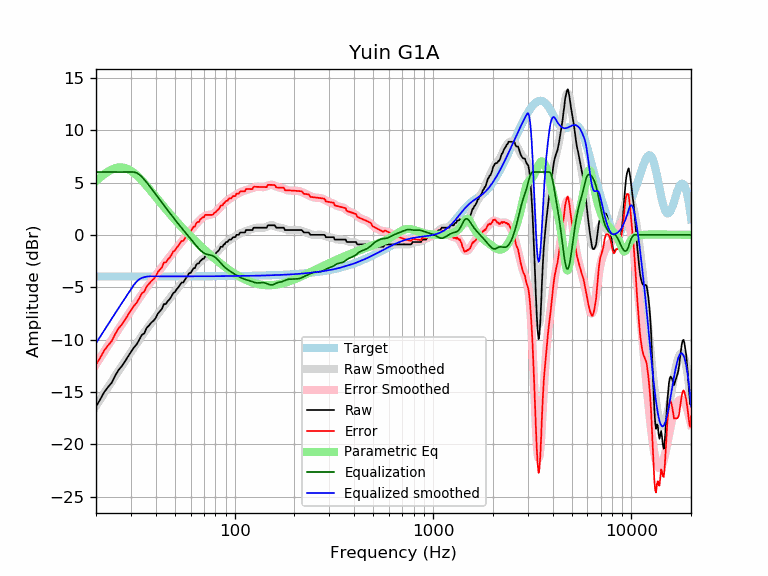

Source data for this figure (header and first rows):
frequency, raw, error, smoothed, error_smoothed, equalization, parametric_eq, equalized_raw, equalized_smoothed, target
20, -16.39, -12.41, -16.35, -12.37, 6.00, 5.15, -10.39, -10.35, -3.98
21, -15.72, -11.74, -15.73, -11.75, 6.00, 5.49, -9.72, -9.73, -3.98
22, -15.02, -11.04, -15.13, -11.15, 6.00, 5.79, -9.02, -9.13, -3.98
23, -14.54, -10.56, -14.56, -10.58, 6.00, 6.04, -8.54, -8.56, -3.98
24, -14.13, -10.15, -14.01, -10.03, 6.00, 6.24, -8.13, -8.01, -3.98
25, -13.45, -9.47, -13.49, -9.51, 6.00, 6.37, -7.45, -7.49, -3.98
26, -12.90, -8.93, -12.99, -9.01, 6.00, 6.44, -6.90, -6.99, -3.98
27, -12.53, -8.56, -12.51, -8.54, 6.00, 6.44, -6.53, -6.51, -3.98
28, -12.09, -8.12, -12.06, -8.08, 6.00, 6.39, -6.09, -6.06, -3.98
29, -11.62, -7.65, -11.62, -7.64, 6.00, 6.28, -5.62, -5.62, -3.97
30, -11.19, -7.21, -11.20, -7.22, 6.00, 6.12, -5.19, -5.20, -3.97
31, -10.78, -6.81, -10.79, -6.82, 6.00, 5.93, -4.78, -4.79, -3.97
32, -10.48, -6.51, -10.40, -6.43, 5.93, 5.71, -4.56, -4.48, -3.97
33, -10.05, -6.07, -10.03, -6.06, 5.77, 5.47, -4.27, -4.25, -3.97
34, -9.57, -5.60, -9.67, -5.70, 5.55, 5.21, -4.02, -4.12, -3.97
35, -9.41, -5.44, -9.33, -5.36, 5.29, 4.95, -4.12, -4.04, -3.97
36, -8.90, -4.92, -9.01, -5.04, 5.01, 4.68, -3.88, -3.99, -3.97
37, -8.66, -4.69, -8.70, -4.73, 4.73, 4.41, -3.93, -3.97, -3.97
38, -8.38, -4.41, -8.40, -4.43, 4.43, 4.15, -3.95, -3.97, -3.97
39, -8.20, -4.23, -8.11, -4.14, 4.14, 3.89, -4.06, -3.97, -3.97
40, -7.94, -3.98, -7.83, -3.86, 3.86, 3.63, -4.08, -3.97, -3.97
41, -7.52, -3.55, -7.56, -3.59, 3.59, 3.38, -3.93, -3.97, -3.97
42, -7.29, -3.32, -7.30, -3.33, 3.33, 3.14, -3.96, -3.97, -3.97
43, -7.06, -3.09, -7.04, -3.07, 3.07, 2.90, -3.99, -3.97, -3.97
44, -6.61, -2.64, -6.79, -2.82, 2.82, 2.67, -3.79, -3.97, -3.97
45, -6.61, -2.64, -6.54, -2.57, 2.57, 2.45, -4.03, -3.97, -3.97
46, -6.32, -2.35, -6.31, -2.34, 2.34, 2.24, -3.98, -3.97, -3.97
47, -6.15, -2.18, -6.08, -2.11, 2.11, 2.03, -4.04, -3.97, -3.97
48, -5.88, -1.91, -5.85, -1.88, 1.88, 1.83, -4.00, -3.97, -3.97
49, -5.56, -1.59, -5.64, -1.67, 1.67, 1.63, -3.90, -3.97, -3.97
50, -5.47, -1.50, -5.42, -1.45, 1.45, 1.44, -4.01, -3.97, -3.97
51, -5.20, -1.22, -5.22, -1.25, 1.25, 1.26, -3.95, -3.97, -3.97
52, -5.01, -1.04, -5.02, -1.05, 1.05, 1.09, -3.97, -3.97, -3.97
53, -4.78, -0.81, -4.82, -0.85, 0.85, 0.91, -3.93, -3.97, -3.97
54, -4.56, -0.59, -4.63, -0.66, 0.66, 0.75, -3.89, -3.97, -3.97
55, -4.56, -0.59, -4.45, -0.48, 0.48, 0.59, -4.08, -3.97, -3.97
56, -4.33, -0.36, -4.27, -0.30, 0.30, 0.43, -4.03, -3.97, -3.97
57, -4.10, -0.13, -4.09, -0.12, 0.12, 0.28, -3.98, -3.97, -3.97
58, -3.87, 0.10, -3.91, 0.06, -0.06, 0.13, -3.93, -3.97, -3.97
59, -3.64, 0.32, -3.74, 0.23, -0.23, -0.01, -3.87, -3.97, -3.97
60, -3.64, 0.32, -3.57, 0.40, -0.40, -0.15, -4.04, -3.97, -3.97
61, -3.42, 0.55, -3.40, 0.56, -0.56, -0.29, -3.98, -3.97, -3.97
62, -3.19, 0.78, -3.24, 0.73, -0.73, -0.42, -3.92, -3.97, -3.97
63, -3.19, 0.78, -3.08, 0.88, -0.88, -0.55, -4.07, -3.97, -3.97
64, -2.86, 1.10, -2.93, 1.03, -1.03, -0.67, -3.90, -3.96, -3.96
65, -2.73, 1.23, -2.78, 1.18, -1.18, -0.80, -3.91, -3.96, -3.96
66, -2.73, 1.23, -2.65, 1.32, -1.32, -0.92, -4.05, -3.96, -3.96
67, -2.51, 1.46, -2.52, 1.44, -1.44, -1.03, -3.95, -3.96, -3.96
68, -2.41, 1.55, -2.40, 1.56, -1.56, -1.15, -3.97, -3.96, -3.96
69, -2.28, 1.68, -2.30, 1.66, -1.66, -1.26, -3.94, -3.96, -3.96
70, -2.28, 1.68, -2.22, 1.74, -1.74, -1.37, -4.02, -3.96, -3.96
71, -2.05, 1.91, -2.15, 1.80, -1.80, -1.48, -3.85, -3.96, -3.96
72, -2.05, 1.91, -2.11, 1.85, -1.85, -1.58, -3.90, -3.96, -3.96
73, -2.05, 1.91, -2.08, 1.88, -1.88, -1.68, -3.93, -3.96, -3.96
74, -2.05, 1.91, -2.05, 1.90, -1.90, -1.78, -3.95, -3.96, -3.96
75, -2.05, 1.91, -2.03, 1.92, -1.92, -1.88, -3.97, -3.95, -3.95
76, -2.05, 1.90, -2.01, 1.94, -1.94, -1.97, -3.99, -3.95, -3.95
77, -2.05, 1.90, -1.98, 1.98, -1.98, -2.07, -4.02, -3.95, -3.95
78, -1.99, 1.97, -1.93, 2.02, -2.02, -2.16, -4.01, -3.95, -3.95
79, -1.82, 2.13, -1.86, 2.09, -2.09, -2.25, -3.91, -3.95, -3.95
... 553 more rows
